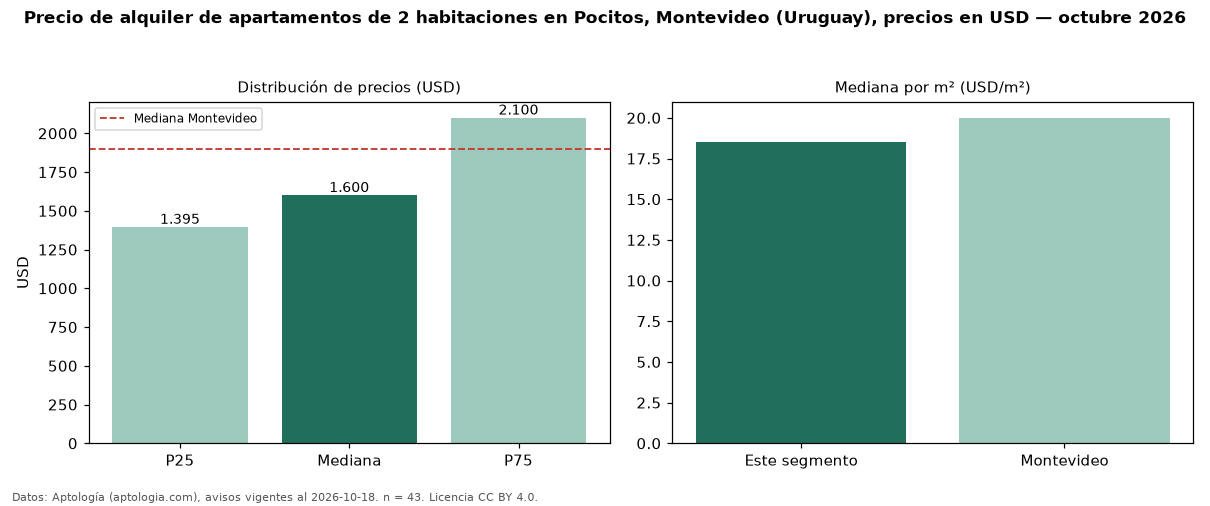

Values plotted in this chart, from the file beside it:
seccion, metrica, valor, moneda, n
precio, p25, 1395, USD, 43
precio, mediana, 1600, USD, 43
precio, p75, 2100, USD, 43
precio, minimo, 1050, USD, 43
precio, maximo, 2900, USD, 43
m2, mediana_precio_m2, 18.54, USD, 43
m2, area_mediana_m2, 90.0, m2, 43
banos, mediana_banos, 2.0, , 
habitaciones, 2, 1600, USD, 43
ciudad, mediana_ciudad_referencia, 1900, USD, 
ciudad, mediana_m2_ciudad, 20.0, USD, 
fuente, fecha_datos, 2026-10-18, , 
fuente, atribucion, https://www.aptologia.com/uy/alquiler/mo…, , 
fuente, licencia, CC BY 4.0, , 
